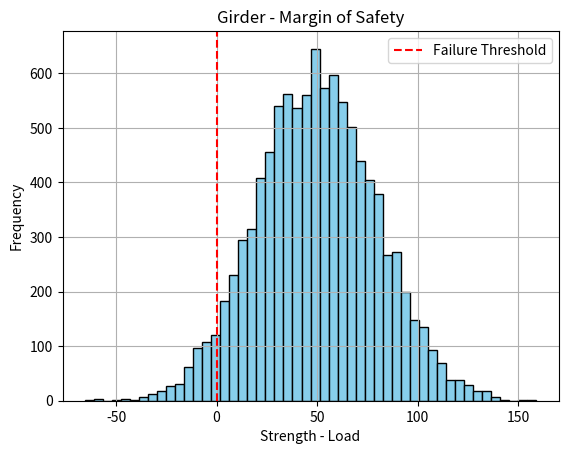
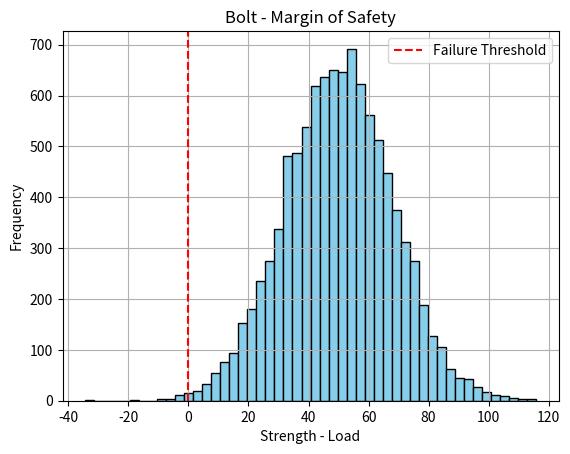
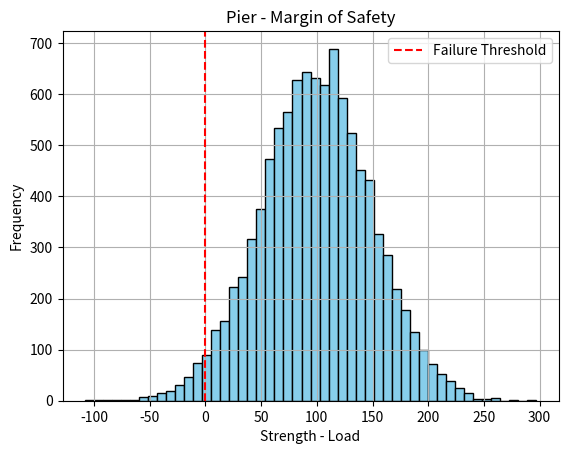

Write the Python code that produced these figures, in order.
import numpy as np
import matplotlib.pyplot as plt

n_simulations = 10000

components = {
    "Girder": {
        "load_mean": 100, "load_std": 15,
        "strength_mean": 150, "strength_std": 25
    },
    "Bolt": {
        "load_mean": 50, "load_std": 10,
        "strength_mean": 100, "strength_std": 15
    },
    "Pier": {
        "load_mean": 200, "load_std": 30,
        "strength_mean": 300, "strength_std": 40
    }
}

component_results = {}

for name, data in components.items():
    load = np.random.normal(data["load_mean"], data["load_std"], n_simulations)
    strength = np.random.normal(data["strength_mean"], data["strength_std"], n_simulations)
    
    failures = load > strength
    pf = np.sum(failures) / n_simulations
    
    component_results[name] = {
        "pf": pf,
        "load": load,
        "strength": strength,
        "margin": strength - load
    }

system_failures = np.zeros(n_simulations, dtype=bool)

for comp in component_results.values():
    system_failures |= (comp["load"] > comp["strength"])
    
system_pf = np.sum(system_failures) / n_simulations

print("Component Failure Probabilities = ")
for name, res in component_results.items():
    print(f"  {name}: {res['pf']:.4f}")
print(f"\nSystem Failure Probability (Series System) = {system_pf:.4f}")

for name, res in component_results.items():
    plt.figure()
    plt.hist(res["margin"], bins=50, color='skyblue', edgecolor='black')
    plt.title(f"{name} - Margin of Safety")
    plt.xlabel("Strength - Load")
    plt.ylabel("Frequency")
    plt.axvline(0, color='red', linestyle='--', label='Failure Threshold')
    plt.legend()
    plt.grid(True)
    plt.show()